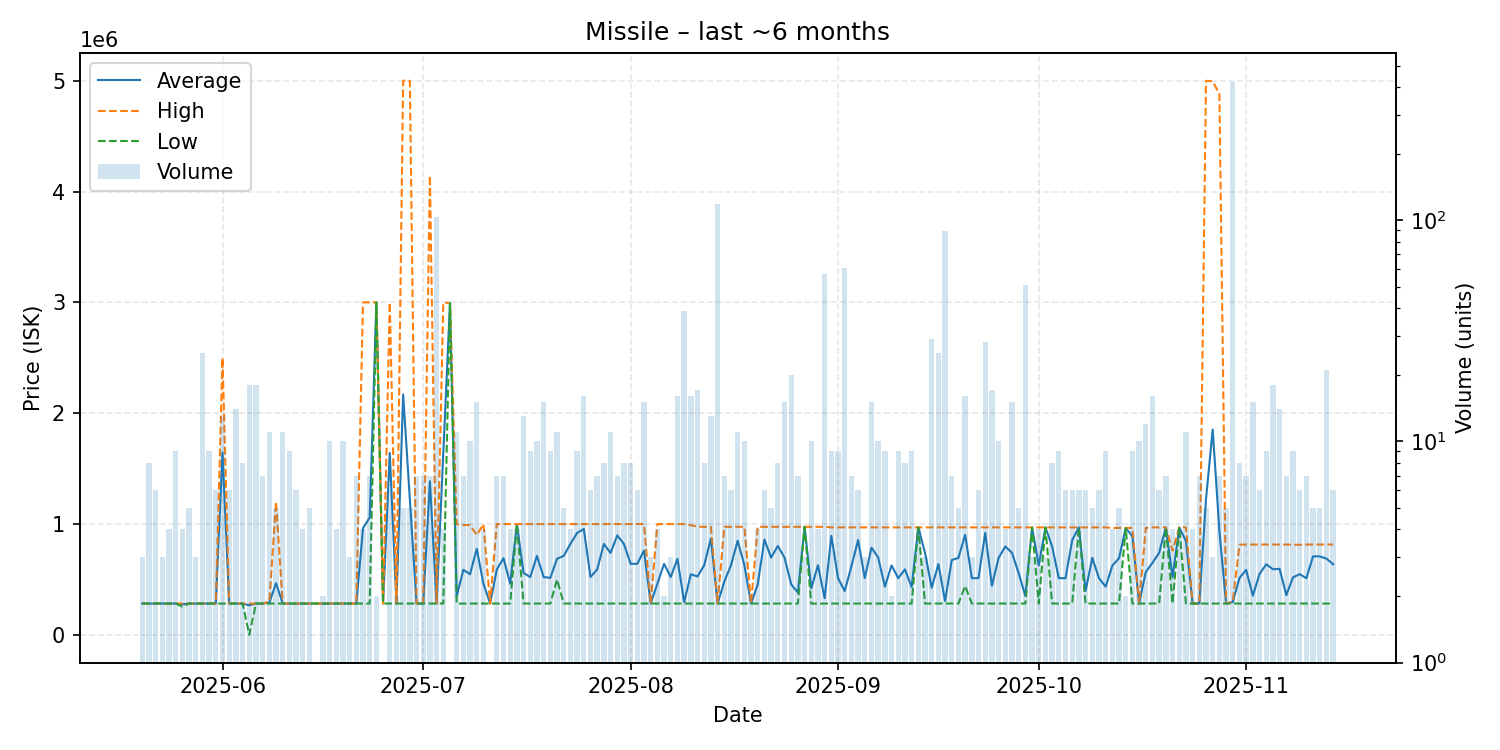

Source data for this figure (header and first rows):
date, average, highest, lowest, order_count, volume
2025-05-20, 282640, 282640, 282640, 3, 3
2025-05-21, 282640, 282640, 282640, 8, 8
2025-05-22, 282640, 282640, 282640, 6, 6
2025-05-23, 282640, 282640, 282640, 3, 3
2025-05-24, 282640, 282640, 282640, 4, 4
2025-05-25, 282631, 282640, 282600, 9, 9
2025-05-26, 275730, 282640, 255000, 4, 4
2025-05-27, 282640, 282640, 282640, 5, 5
2025-05-28, 282640, 282640, 282640, 3, 3
2025-05-29, 282640, 282640, 282640, 10, 25
2025-05-30, 282640, 282640, 282640, 9, 9
2025-05-31, 282640, 282640, 282640, 6, 6
2025-06-01, 1647169, 2500000, 282640, 6, 13
2025-06-02, 282640, 282640, 282640, 6, 6
2025-06-03, 282640, 282640, 282640, 14, 14
2025-06-04, 282640, 282640, 282640, 8, 8
2025-06-05, 266938, 282640, 0.01, 17, 18
2025-06-06, 282640, 282640, 282640, 12, 18
2025-06-07, 282649, 282700, 282640, 7, 7
2025-06-08, 290531, 300000, 282640, 11, 11
2025-06-09, 466112, 1200000, 282640, 5, 5
2025-06-10, 282640, 282640, 282640, 11, 11
2025-06-11, 282640, 282640, 282640, 9, 9
2025-06-12, 282643, 282700, 282640, 6, 6
2025-06-13, 282640, 282640, 282640, 4, 4
2025-06-14, 282632, 282640, 282600, 4, 5
2025-06-15, 282640, 282640, 282640, 1, 1
2025-06-16, 282640, 282640, 282640, 2, 2
2025-06-17, 282640, 282640, 282640, 10, 10
2025-06-18, 282640, 282640, 282640, 3, 4
2025-06-19, 282640, 282640, 282640, 10, 10
2025-06-20, 282640, 282640, 282640, 3, 3
2025-06-21, 282640, 282640, 282640, 6, 7
2025-06-22, 961980, 3000000, 282640, 4, 4
2025-06-23, 1059029, 3000000, 282640, 7, 7
2025-06-24, 3000000, 3000000, 3000000, 1, 2
2025-06-25, 282640, 282640, 282640, 1, 1
2025-06-26, 1641320, 3000000, 282640, 5, 6
2025-06-27, 282640, 282640, 282640, 2, 2
2025-06-28, 2169584, 5000000, 282640, 5, 5
2025-06-29, 1225912, 4999000, 282640, 5, 5
2025-06-30, 282640, 282640, 282640, 7, 7
2025-07-01, 282640, 282640, 282640, 7, 7
2025-07-02, 1385886, 4144000, 282640, 7, 7
2025-07-03, 282700, 282700, 282700, 4, 103
2025-07-04, 1639570, 2996500, 282640, 4, 4
2025-07-05, 2995000, 2995000, 2995000, 1, 1
2025-07-06, 347836, 999800, 282640, 11, 11
2025-07-07, 587294, 990800, 282640, 7, 7
2025-07-08, 546644, 990150, 282640, 7, 10
2025-07-09, 776468, 899950, 282640, 8, 15
2025-07-10, 461930, 999800, 282640, 4, 4
2025-07-11, 282640, 282640, 282640, 1, 1
2025-07-12, 589989, 999800, 282640, 7, 7
2025-07-13, 692317, 999600, 282640, 6, 7
2025-07-14, 461880, 999600, 282640, 4, 4
2025-07-15, 999275, 999300, 999200, 4, 4
2025-07-16, 558294, 999300, 282640, 12, 13
2025-07-17, 521549, 999400, 282640, 9, 9
2025-07-18, 712696, 999400, 282640, 6, 10
... 119 more rows
